3-way image classification set "augmented_synth_line" from GitHub (psykodan/aiPrint-Data-Creation); label vocabulary: good, over-printed, under-printed.

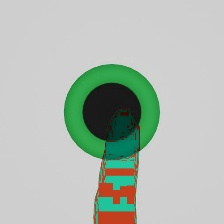
Label: under-printed

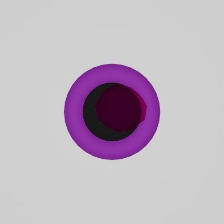
Label: good

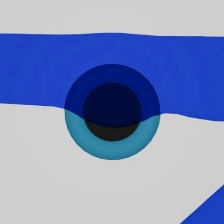
Label: good

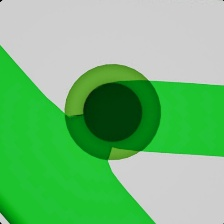
Label: over-printed

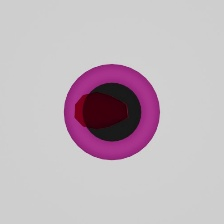
Label: under-printed

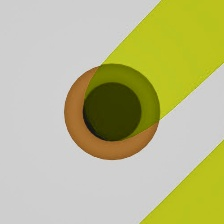
Label: over-printed
